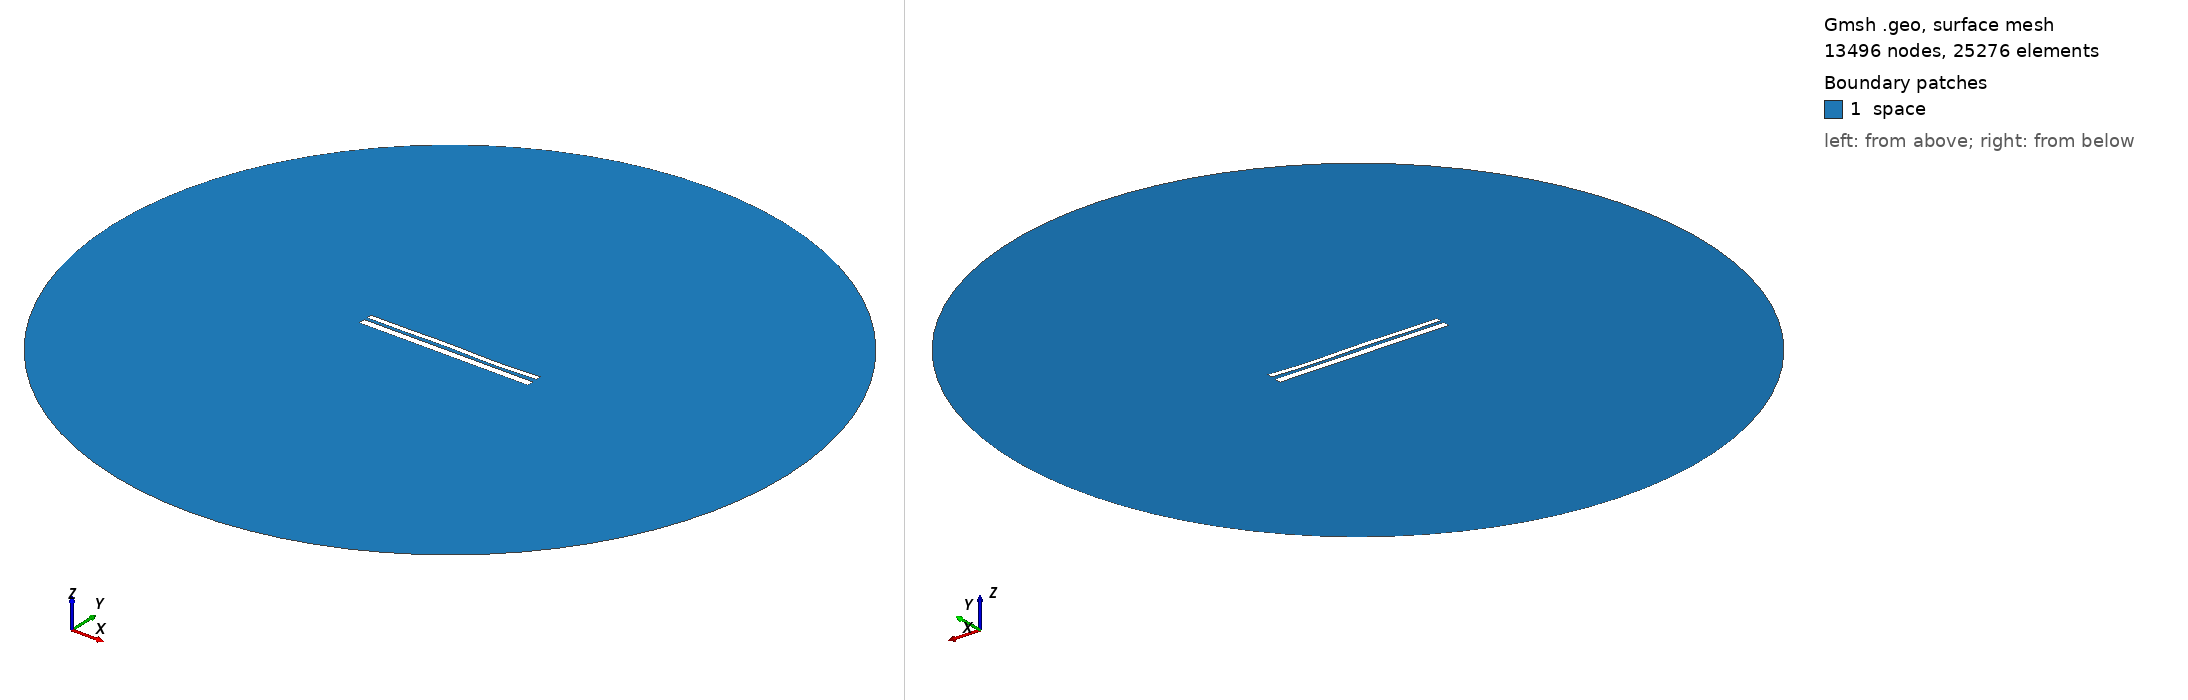

Gmsh geometry script, surface-meshed: 13496 nodes, 25276 surface elements. Boundary patches (legend numbers): 1 space. Left view from above one corner, right view from below the opposite corner. Legend entries are the model's physical surfaces. The drawing asked Gmsh for element sizes between 1% and 20% of the model's largest extent; the script's own settings can give other sizes.

=== 9821.geo (drawn) ===
//---------------------------------------
// Geometry kernel
//---------------------------------------

SetFactory("OpenCASCADE");



//---------------------------------------
// Parameters of the geometry
//---------------------------------------

// Overetch of the upper plate
overetch = 0.375;

// Distance between the plates
distance = 1.5;

// Discretization over the x axis (for the deformation)
nx = 50; 

// Length of the plate
L = 100 - overetch; 

// Number of modes
n = 4; 

// 1st mode coefficient
coeff(1) = 0.07499999999999998;
beta(1) = 0.596864 * 3.1415926535 / L;

// 2nd mode coefficient
coeff(2) = 0.0;
beta(2) = 1.49418 * 3.1415926535 / L;

// 3rd mode coefficient
coeff(3) = 0.15;
beta(3) = 2.50025 * 3.1415926535 / L;

// 4th mode coefficient
coeff(4) = -0.15;
beta(4) = 3.49999 * 3.1415926535 / L;



//---------------------------------------
// Upper plate (deformed rectangle)
//---------------------------------------

// Coordiantes of the upper plate
xmin = -50;
xmax = 50 - overetch;

// Height of the upper plate
yheight = 4 - 2 * overetch;

// Indexes of the points
UpperID[] = {};
LowerID[] = {};
LeftID[] = {};
RightID[] = {};

// Point index
p = 1;

// Horizontal edges
For i In {1:nx}
    x = xmin + (i-1)*(xmax - xmin)/(nx-1);

    y_bottom = distance / 2 + overetch;
    For j In {1:n}
        C = (Cosh(beta(j)*L) + Cos(beta(j)*L)) / (Sinh(beta(j)*L) + Sin(beta(j)*L));
        y_bottom  = y_bottom + coeff(j) * (Cosh(beta(j)*(x+50)) - Cos(beta(j)*(x+50)) - C * (Sinh(beta(j)*(x+50)) - Sin(beta(j)*(x+50))));
    EndFor

    y_top = y_bottom + yheight;

    Point(p) = {x, y_top, 0, 1.0};
    UpperID[i] = p;
    p = p + 1;

    Point(p) = {x, y_bottom, 0, 1.0};
    LowerID[i] = p;
    p = p + 1;
EndFor

// Create point lists
UpperPts[] = {}; LowerPts[] = {};
For i In {1:nx}
  UpperPts[] += {UpperID[i]};
  LowerPts[] += {LowerID[i]};
EndFor

// Build splines
Spline(1) = {UpperPts[]};
Spline(2) = {LowerPts[]};
Line(3) = {LowerPts[nx-1], UpperPts[nx-1]};
Line(4) = {LowerPts[0], UpperPts[0]};

// Build the plane surface
Curve Loop(1) = {2, 3, -1, -4};
Plane Surface(1) = {1};



//---------------------------------------
// Lower plate (rectangle)
//---------------------------------------

// Vertices
Point(1001) = {-50, -1, 0, 1.0};
Point(1002) = { 50, -1, 0, 1.0};
Point(1003) = { 50,  -5, 0, 1.0};
Point(1004) = {-50,  -5, 0, 1.0};

// Edges
Line(5) = {1001, 1002};
Line(6) = {1002, 1003};
Line(7) = {1003, 1004};
Line(8) = {1004, 1001};

// Plane surface
Line Loop(2) = {5, 6, 7, 8};
Plane Surface(2) = {2}; 



//---------------------------------------
// Outer (fictious) boundary
//---------------------------------------

// Points
Point(1005) = {0, 0, 0};       // Center
Point(1006) = {200, 0, 0};     // Start point
Point(1007) = {0, 200, 0};     // 90 degrees
Point(1008) = {-200, 0, 0};    // 180 degrees
Point(1009) = {0, -200, 0};    // 270 degrees

// Circle arcs (each needs start, center, end)
Circle(9) = {1006, 1005, 1007};
Circle(10) = {1007, 1005, 1008};
Circle(11) = {1008, 1005, 1009};
Circle(12) = {1009, 1005, 1006};

// Plane surface for the entire domain
Curve Loop(3) = {9, 10, 11, 12};
Surface(3) = {3};

// Subtract the plates from the whole domain to obtain the actual domain where we want to solve the equations
BooleanDifference{ Surface{3}; Delete; }{ Surface{1}; Surface{2}; Delete; }




//---------------------------------------
// Transfinite Lines/Curves
//---------------------------------------

// Set the number of points on the boundaries
r = 7;

// Plates
Transfinite Curve {1, 2} = 50*r Using Progression 1;
Transfinite Curve {3, 4} = 2*r Using Progression 1;
Transfinite Line {5, 7} = 50*r Using Progression 1;
Transfinite Line {6, 8} = 2*r Using Progression 1;

// Outer boundary
Transfinite Line {9, 10, 11, 12} = 20 Using Progression 1;



//---------------------------------------
// Physical groups
//---------------------------------------                

// Physical curves (boundaries)
Physical Line("force_segment", 10) = {2};
Physical Line("upper_plate", 11) = {1, 3, 4};
Physical Line("lower_plate", 12) = {5, 6, 7, 8};
Physical Line("boundary", 20) = {9, 10, 11, 12};

// Physical Surfaces
Physical Surface("space", 30) = {3};



//---------------------------------------
// 6. Generate the Mesh
//---------------------------------------

// 2D mesh generation
Mesh 2;
